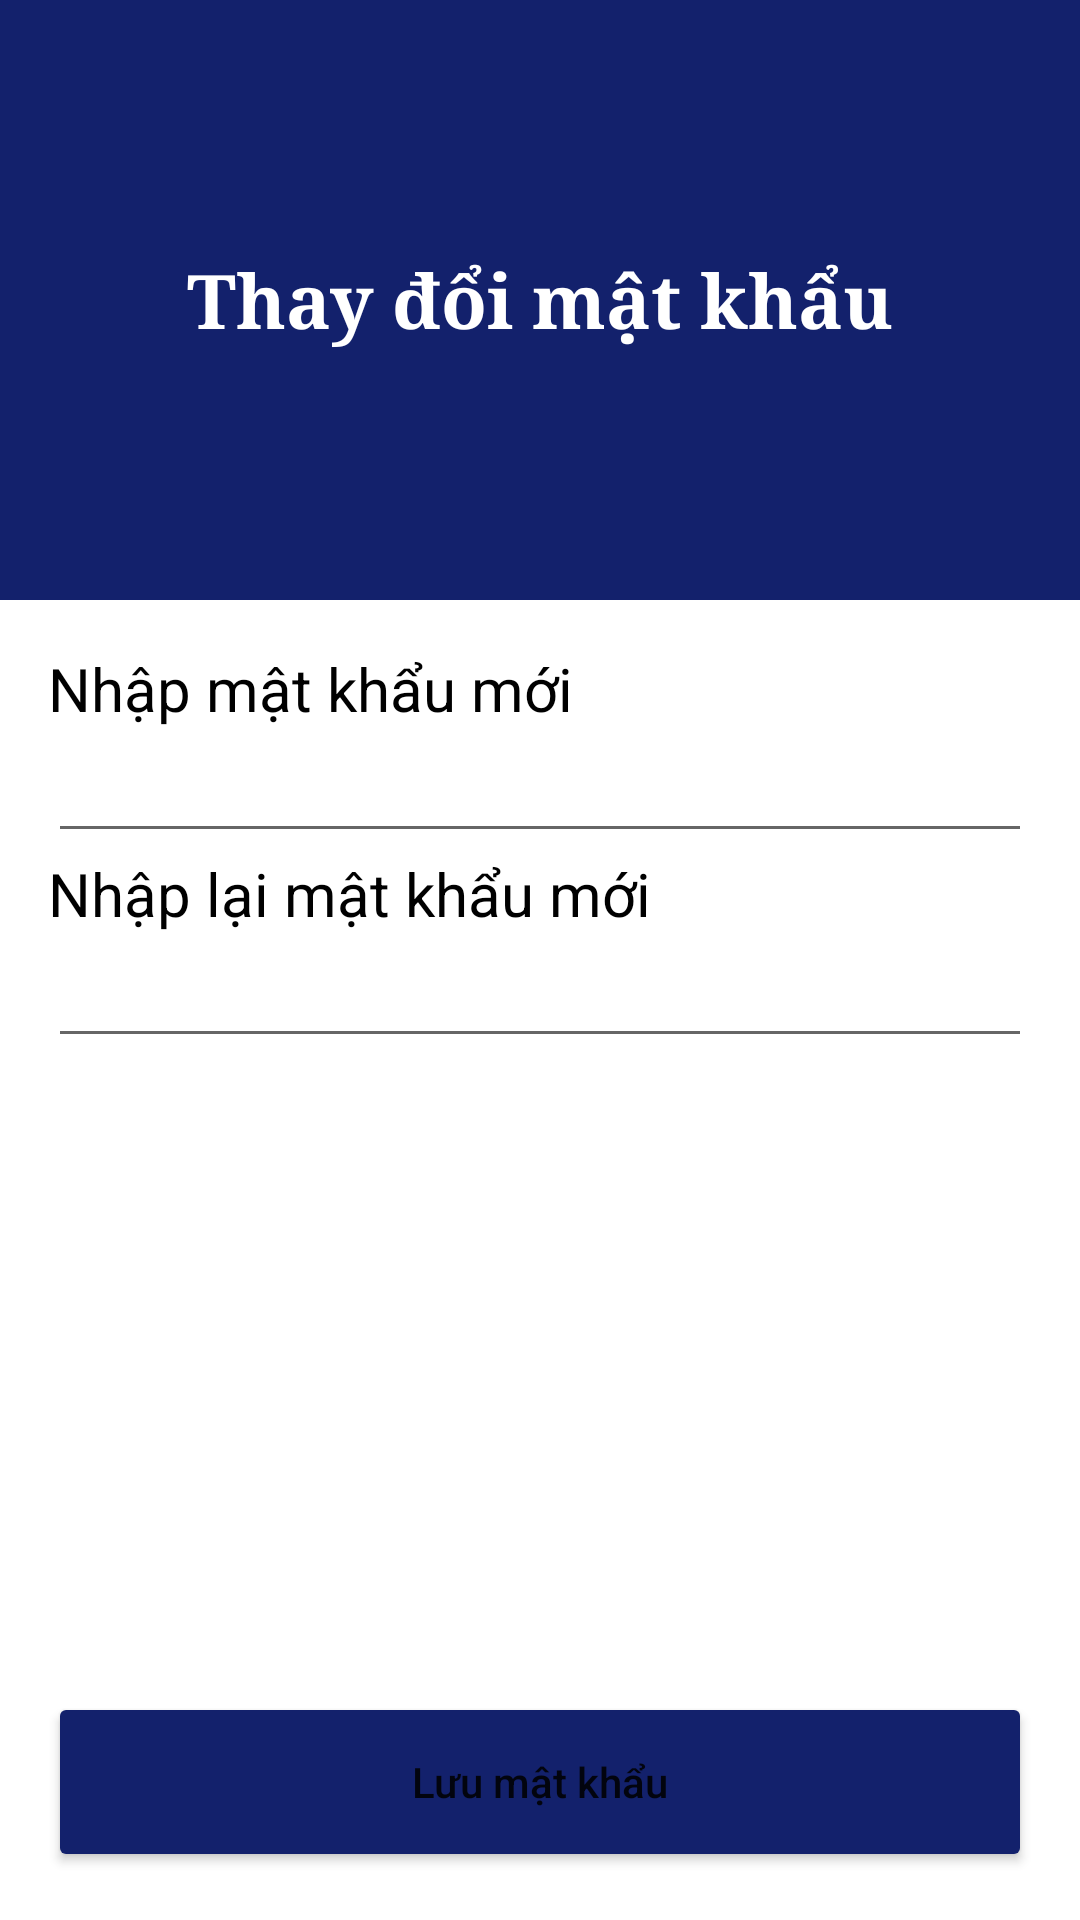

Reconstruct the res/layout file that produces this screen, plus the resources it refers to.
<!-- AndroidManifest.xml: application theme Theme.TravelTheWorld -->
<!-- res/layout/activity_change_password.xml -->
<?xml version="1.0" encoding="utf-8"?>
<layout xmlns:android="http://schemas.android.com/apk/res/android">
    <RelativeLayout
        android:layout_width="match_parent"
        android:layout_height="match_parent">
        <RelativeLayout
            android:id="@+id/rl_search"
            android:layout_width="match_parent"
            android:layout_height="200dp"
            android:background="@color/bgMain">
            <ImageView
                android:id="@+id/img_back"
                android:layout_width="50dp"
                android:layout_height="50dp"
                android:layout_marginStart="16dp"
                android:layout_marginTop="16dp"
                android:layout_marginEnd="16dp"
                android:layout_marginBottom="16dp"
                android:src="@drawable/ic_baseline_arrow_back_24" />
            <TextView
                android:layout_width="wrap_content"
                android:layout_height="wrap_content"
                android:layout_centerInParent="true"
                android:text="@string/tv_title_re_pass"
                android:textSize="25sp"
                android:textColor="@color/white"
                android:textStyle="bold"
                android:fontFamily="serif"/>
        </RelativeLayout>
        <LinearLayout
            android:layout_width="match_parent"
            android:layout_height="wrap_content"
            android:orientation="vertical"
            android:layout_margin="16dp"
            android:layout_below="@id/rl_search">
            <TextView
                android:layout_width="match_parent"
                android:layout_height="wrap_content"
                android:text="@string/tv_new_pass"
                android:textColor="@color/black"
                android:textSize="20sp"/>
            <EditText
                android:layout_width="match_parent"
                android:layout_height="wrap_content"
                android:id="@+id/et_new_pass"
                android:inputType="text"
                android:maxLength="24"
                android:minEms="6"
                android:maxLines="1"/>
            <TextView
                android:layout_width="match_parent"
                android:layout_height="wrap_content"
                android:text="@string/tv_new_re_pass"
                android:textColor="@color/black"
                android:textSize="20sp"/>
            <EditText
                android:layout_width="match_parent"
                android:layout_height="wrap_content"
                android:id="@+id/et_re_new_pass"
                android:maxLength="24"
                android:inputType="text"
                android:maxLines="1"/>
        </LinearLayout>
        <Button
            android:id="@+id/btn_save_new_pass"
            android:layout_width="match_parent"
            android:layout_height="60dp"
            android:layout_alignParentBottom="true"
            android:backgroundTint="@color/bgMain"
            android:layout_margin="16dp"
            android:text="@string/btn_save_new_pass"
            android:textAllCaps="false"/>
    </RelativeLayout>
</layout>
<!-- resources referenced by this layout -->
<resources>
  <color name="bgMain">#13216C</color>
  <color name="black">#FF000000</color>
  <color name="white">#FFFFFFFF</color>
  <string name="btn_save_new_pass">Lưu mật khẩu</string>
  <string name="tv_new_pass">Nhập mật khẩu mới</string>
  <string name="tv_new_re_pass">Nhập lại mật khẩu mới</string>
  <string name="tv_title_re_pass">Thay đổi mật khẩu</string>
  <style name="Theme.TravelTheWorld" parent="Theme.MaterialComponents.DayNight.NoActionBar">
          
          <item name="colorPrimary">@color/purple_500</item>
          <item name="colorPrimaryVariant">@color/purple_700</item>
          <item name="colorOnPrimary">@color/white</item>
          
          <item name="colorSecondary">@color/teal_200</item>
          <item name="colorSecondaryVariant">@color/teal_700</item>
          <item name="colorOnSecondary">@color/black</item>
          
          <item name="android:statusBarColor" tools:targetApi="l">?attr/colorPrimaryVariant</item>
          
      </style>
  <color name="purple_500">#FF6200EE</color>
  <color name="purple_700">#FF3700B3</color>
  <color name="teal_200">#FF03DAC5</color>
  <color name="teal_700">#FF018786</color>
</resources>
